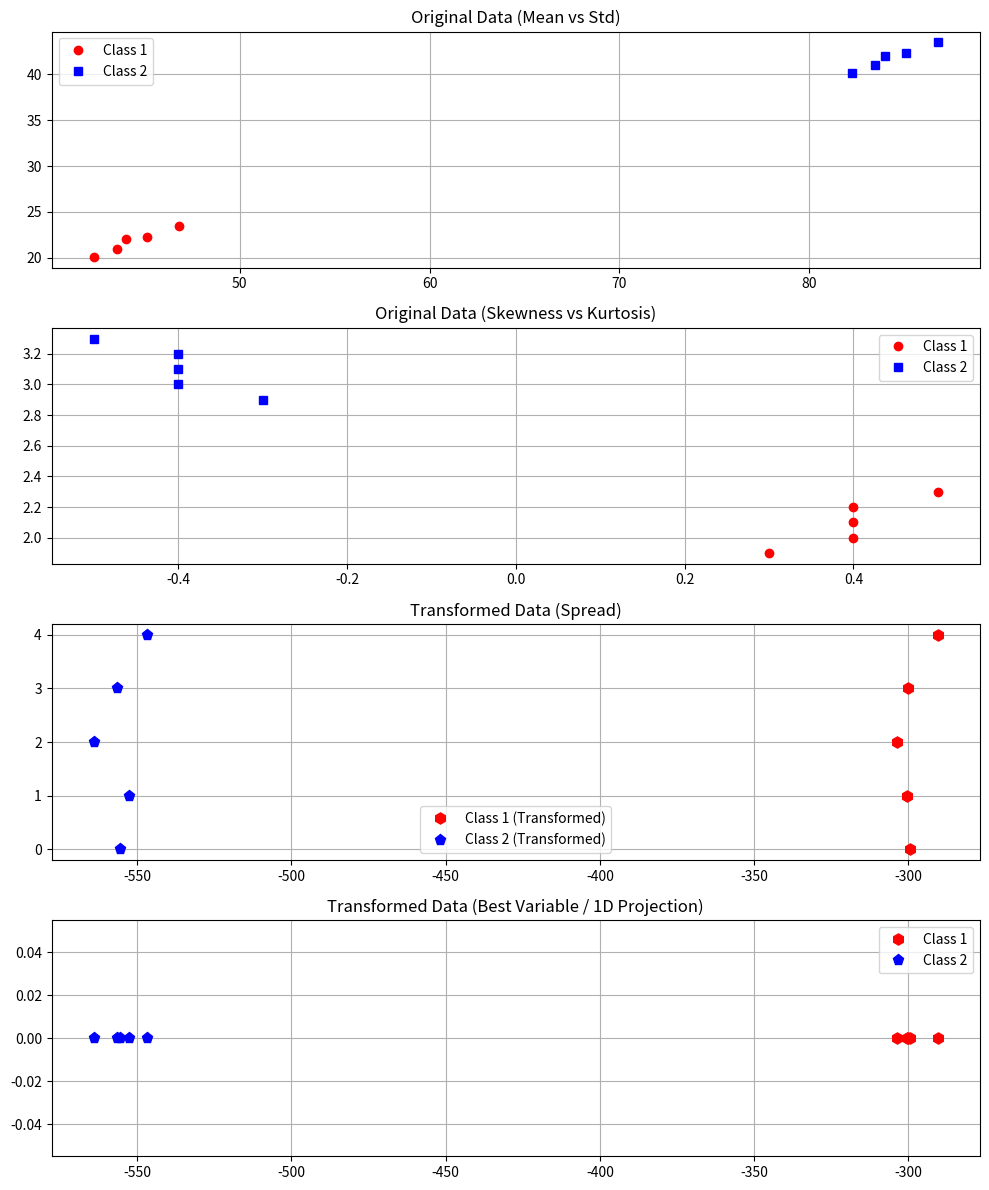

The script that saved this image:
# =========================================================
# Pattern Recognition & Machine Learning Pipeline
# Step 4: Dimensionality Reduction (Linear Discriminant Analysis - LDA)
# =========================================================

import numpy as np
import matplotlib.pyplot as plt

class LDADimensionalityReduction:
    """
    Implements Linear Discriminant Analysis (LDA) for 2 classes.
    Projects high-dimensional data (e.g., 4D texture features) into 1D, 
    maximizing class separability based on the Fisher Criterion.
    """

    @staticmethod
    def linear_discriminant_analysis(X1, X2):
        """
        Equivalent to the MATLAB function: 
        [V, J, Y1, Y2] = lineardiscriminantanalysis(X1, X2)
        
        Inputs:
        X1, X2: Matrices for Class 1 and Class 2 (patterns x features)
        
        Outputs:
        V: Transformation vector
        J: Fisher criterion value
        Y1, Y2: Transformed 1D data
        """
        # Calculate class means
        m1 = np.mean(X1, axis=0)
        m2 = np.mean(X2, axis=0)
        
        # Calculate within-class scatter matrices (S1, S2) and total Sw
        S1 = np.dot((X1 - m1).T, (X1 - m1))
        S2 = np.dot((X2 - m2).T, (X2 - m2))
        Sw = S1 + S2
        
        # Calculate the transformation vector V = Sw^-1 * (m1 - m2)
        # Using pseudo-inverse for numerical stability
        Sw_inv = np.linalg.pinv(Sw)
        V = np.dot(Sw_inv, (m1 - m2))
        
        # Calculate the Fisher Criterion J = (V^T * Sb * V) / (V^T * Sw * V)
        Sb = np.outer((m1 - m2), (m1 - m2)) # Between-class scatter matrix
        J_numerator = np.dot(V.T, np.dot(Sb, V))
        J_denominator = np.dot(V.T, np.dot(Sw, V))
        J = J_numerator / J_denominator if J_denominator != 0 else 0
        
        # Transform the original data into the new 1D subspace
        Y1 = np.dot(X1, V)
        Y2 = np.dot(X2, V)
        
        return V, J, Y1, Y2

    @staticmethod
    def plot_lda_results(X1, X2, Y1, Y2):
        """
        Replicates the visual output of the assignment, plotting the 
        original feature space and the transformed 1D space.
        """
        plt.figure(figsize=(10, 12))
        
        # Plot 1: Original Data (Feature 1 vs Feature 2) -> Mean vs Std
        plt.subplot(4, 1, 1)
        plt.plot(X1[:, 0], X1[:, 1], 'ro', label='Class 1')
        plt.plot(X2[:, 0], X2[:, 1], 'bs', label='Class 2')
        plt.title('Original Data (Mean vs Std)')
        plt.grid(True)
        plt.legend()
        
        # Plot 2: Original Data (Feature 3 vs Feature 4) -> Skewness vs Kurtosis
        # Only plots if data has at least 4 features
        plt.subplot(4, 1, 2)
        if X1.shape[1] >= 4 and X2.shape[1] >= 4:
            plt.plot(X1[:, 2], X1[:, 3], 'ro', label='Class 1')
            plt.plot(X2[:, 2], X2[:, 3], 'bs', label='Class 2')
            plt.title('Original Data (Skewness vs Kurtosis)')
        else:
            plt.title('Not enough features for Plot 2')
        plt.grid(True)
        plt.legend()
        
        # Plot 3: Transformed Data (Scatter mapping)
        plt.subplot(4, 1, 3)
        # Assuming Y1, Y2 are 1D, we pair them against their indices for spread visualization
        plt.plot(Y1, np.arange(len(Y1)), 'rh', markersize=8, label='Class 1 (Transformed)')
        plt.plot(Y2, np.arange(len(Y2)), 'bp', markersize=8, label='Class 2 (Transformed)')
        plt.title('Transformed Data (Spread)')
        plt.grid(True)
        plt.legend()
        
        # Plot 4: Transformed Data (Projected perfectly onto a 1D line y=0)
        plt.subplot(4, 1, 4)
        plt.plot(Y1, np.zeros(len(Y1)), 'rh', markersize=8, label='Class 1')
        plt.plot(Y2, np.zeros(len(Y2)), 'bp', markersize=8, label='Class 2')
        plt.title('Transformed Data (Best Variable / 1D Projection)')
        plt.grid(True)
        plt.legend()
        
        plt.tight_layout()
        plt.show()

# =========================================================
# MAIN EXECUTION (Example Usage)
# =========================================================
if __name__ == "__main__":
    # Example mock data representing 4 texture features (Mean, Std, Skewness, Kurtosis)
    # Class 1 Mock Data (5 patterns, 4 features)
    class1_mock = np.array([
        [45.1, 22.3, 0.4, 2.1], 
        [42.3, 20.1, 0.3, 1.9], 
        [46.8, 23.5, 0.5, 2.3], 
        [43.5, 21.0, 0.4, 2.0], 
        [44.0, 22.0, 0.4, 2.2]
    ])
    
    # Class 2 Mock Data (5 patterns, 4 features)
    class2_mock = np.array([
        [85.1, 42.3, -0.4, 3.1], 
        [82.3, 40.1, -0.3, 2.9], 
        [86.8, 43.5, -0.5, 3.3], 
        [83.5, 41.0, -0.4, 3.0], 
        [84.0, 42.0, -0.4, 3.2]
    ])
    
    lda_tool = LDADimensionalityReduction()
    
    # Run LDA Transformation
    V_matrix, Fisher_J, Y1_trans, Y2_trans = lda_tool.linear_discriminant_analysis(class1_mock, class2_mock)
    
    print("--- LDA Results ---")
    print(f"Fisher Criterion (J): {Fisher_J:.4f}")
    print(f"Transformation Vector (V): \n{V_matrix}")
    
    # Plot the results
    lda_tool.plot_lda_results(class1_mock, class2_mock, Y1_trans, Y2_trans)
